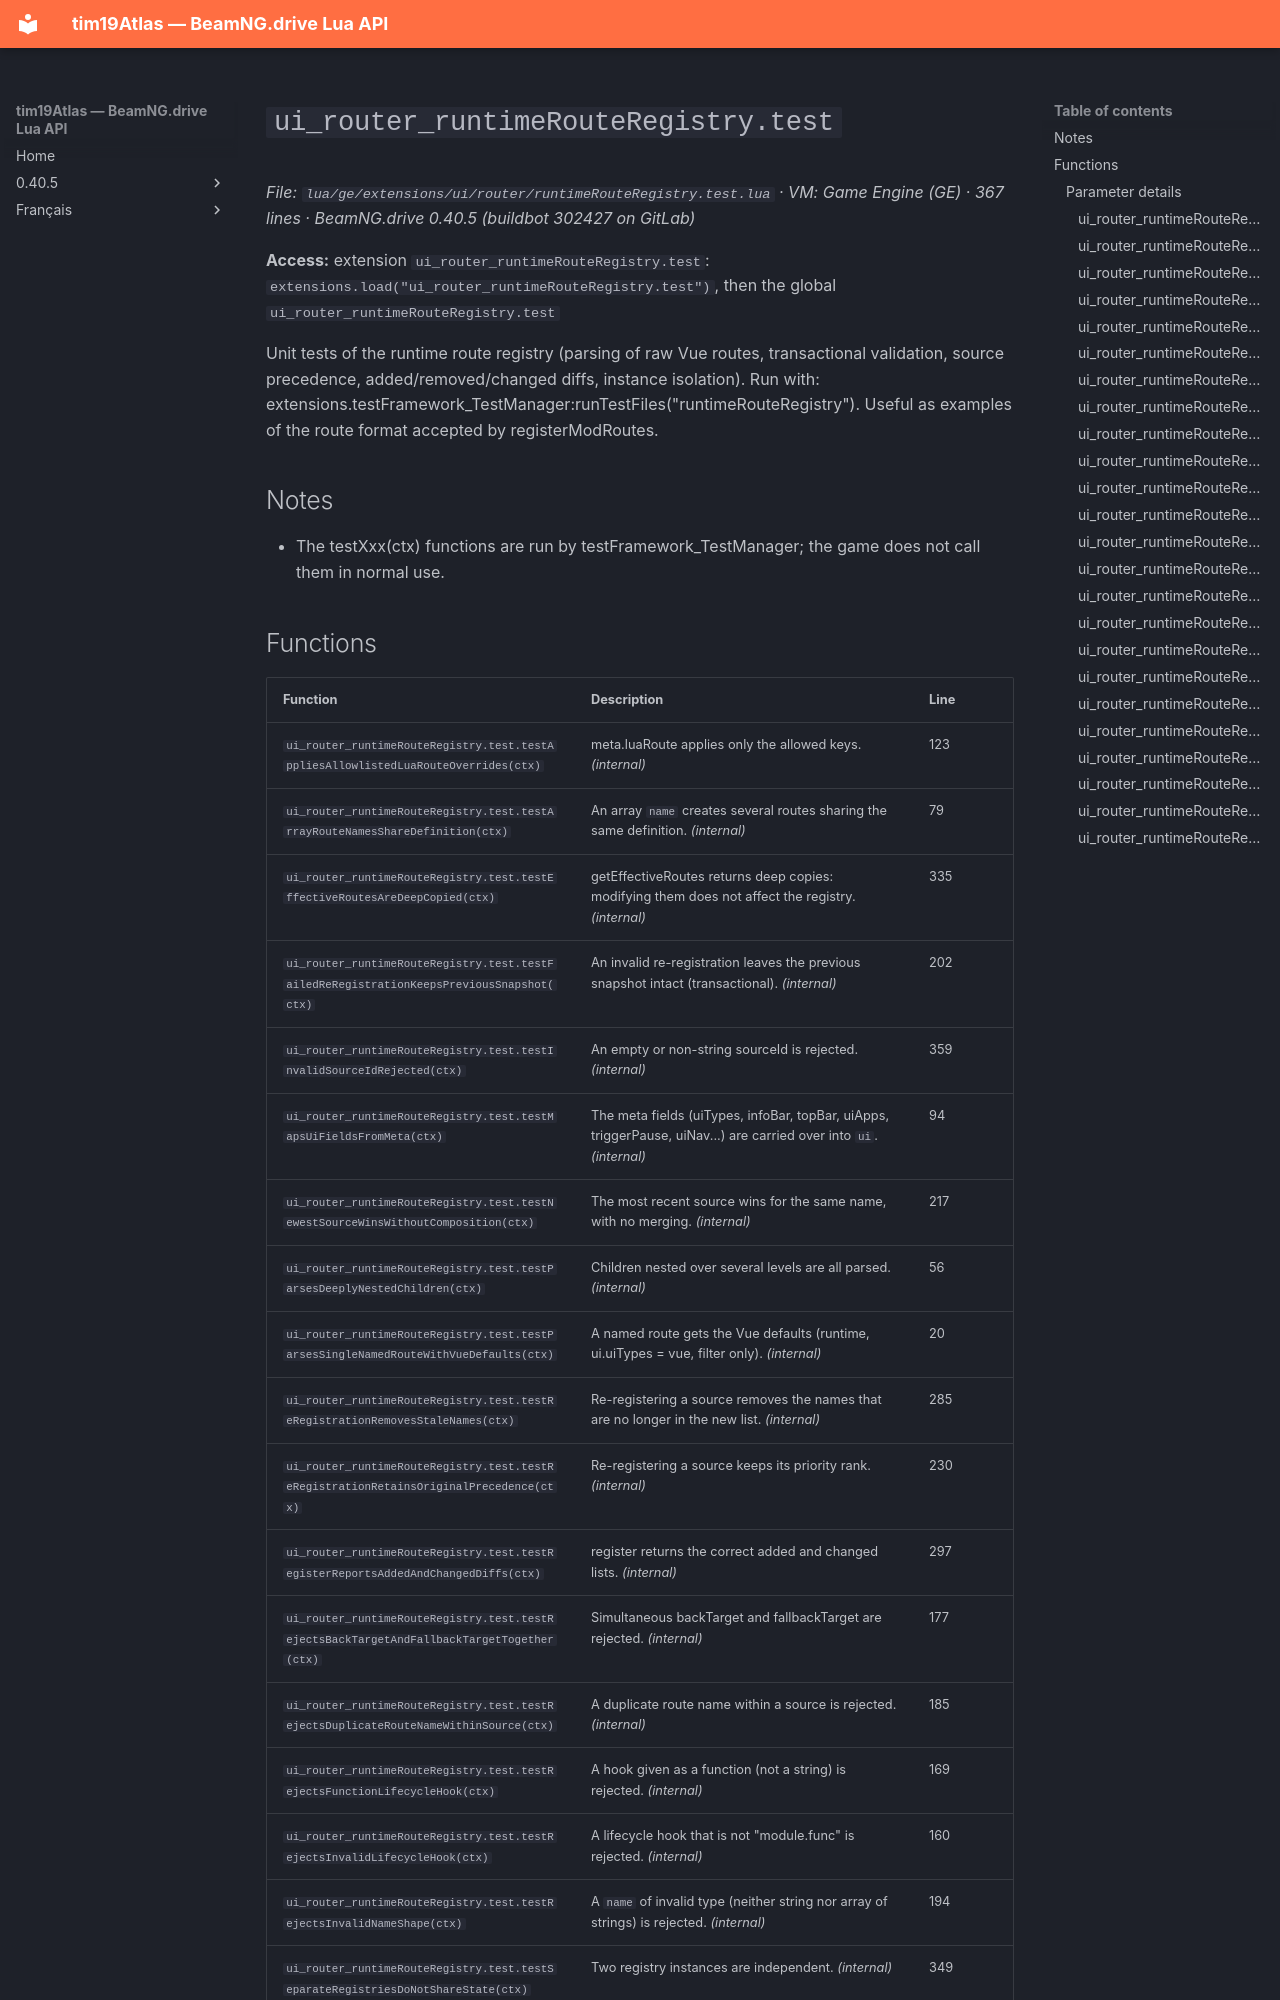

repository: Tim0219800/beamng-lua-atlas · page: 0.40.5/ge/extensions/ui/router/runtimeRouteRegistry.test.html · generator: mkdocs

# `ui_router_runtimeRouteRegistry.test`

*File: `lua/ge/extensions/ui/router/runtimeRouteRegistry.test.lua` · VM: Game Engine (GE) · 367 lines · BeamNG.drive 0.40.5 (buildbot 302427 on GitLab)*

**Access:** extension `ui_router_runtimeRouteRegistry.test`: `extensions.load("ui_router_runtimeRouteRegistry.test")`, then the global `ui_router_runtimeRouteRegistry.test`

Unit tests of the runtime route registry (parsing of raw Vue routes, transactional validation, source precedence, added/removed/changed diffs, instance isolation). Run with: extensions.testFramework_TestManager:runTestFiles("runtimeRouteRegistry"). Useful as examples of the route format accepted by registerModRoutes.

## Notes

- The testXxx(ctx) functions are run by testFramework_TestManager; the game does not call them in normal use.
